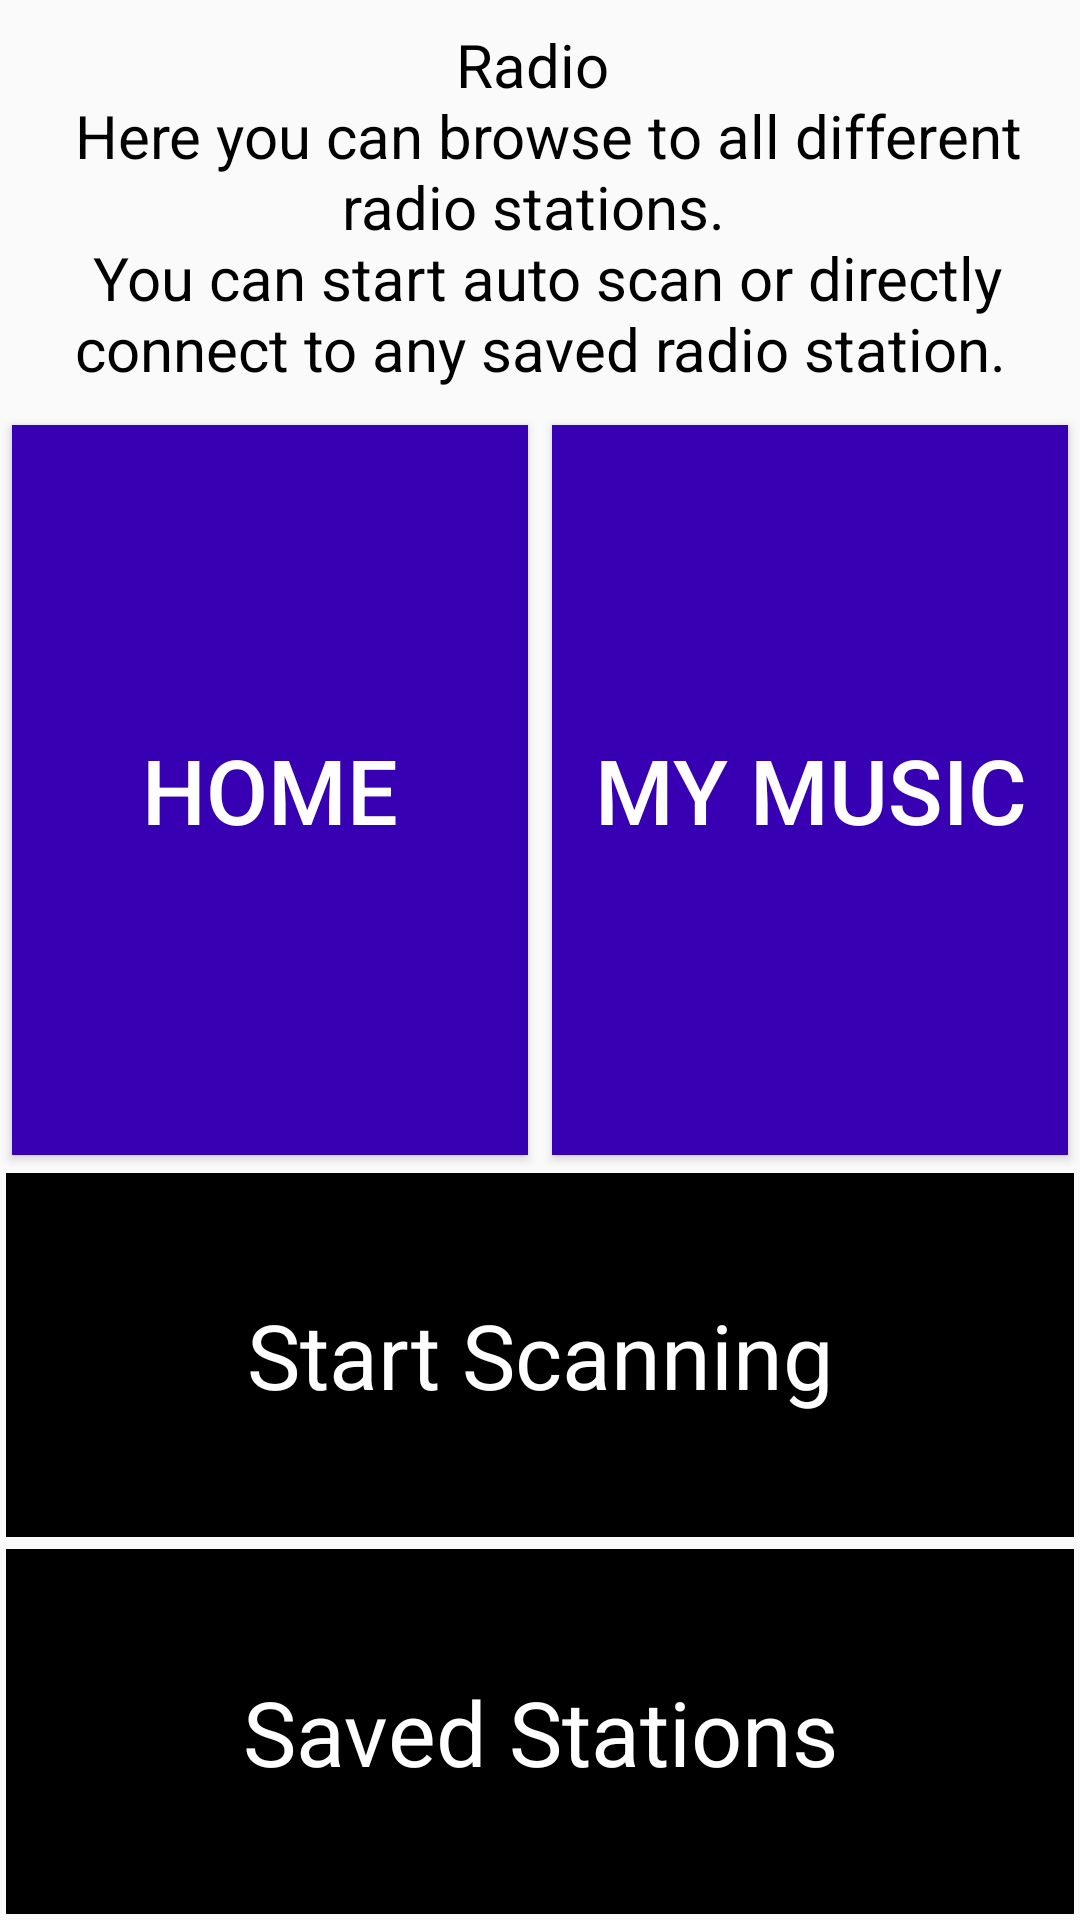

Reconstruct the res/layout file that produces this screen, plus the resources it refers to.
<!-- AndroidManifest.xml: application theme AppTheme -->
<!-- res/layout/activity_radio.xml -->
<?xml version="1.0" encoding="utf-8"?>
<LinearLayout xmlns:android="http://schemas.android.com/apk/res/android"
    xmlns:tools="http://schemas.android.com/tools"
    android:layout_width="match_parent"
    android:layout_height="match_parent"
    android:layout_margin="@dimen/activity_vertical_margin"
    android:orientation="vertical"
    tools:context="com.example.suketurastogi.musicalstructureapp.Radio">

    <TextView
        style="@style/HeadingTextView"
        android:text="@string/radio_heading" />

    <LinearLayout
        android:layout_width="match_parent"
        android:layout_height="match_parent"
        android:orientation="vertical">

        <LinearLayout
            android:layout_width="match_parent"
            android:layout_height="match_parent"
            android:layout_weight="1">

            <Button
                android:id="@+id/home_activity_button"
                style="@style/HomeButtonStyle"
                android:layout_weight="2"
                android:text="@string/button_option_five" />

            <Button
                android:id="@+id/my_music_button"
                style="@style/HomeButtonStyle"
                android:layout_weight="2"
                android:text="@string/button_option_two" />

        </LinearLayout>

        <LinearLayout
            android:layout_width="match_parent"
            android:layout_height="match_parent"
            android:layout_weight="1"
            android:orientation="vertical">

            <TextView
                style="@style/SongItem"
                android:text="Start Scanning" />

            <TextView
                style="@style/SongItem"
                android:text="Saved Stations" />


        </LinearLayout>

    </LinearLayout>

</LinearLayout>
<!-- resources referenced by this layout -->
<resources>
  <dimen name="activity_vertical_margin">16dp</dimen>
  <string name="button_option_five">Home</string>
  <string name="button_option_two">My Music</string>
  <string name="radio_heading">Radio \n Here you can browse to all different radio stations. \n
      You can start auto scan or directly connect to any saved radio station.</string>
  <style name="HeadingTextView">
  
          <item name="android:textSize">@dimen/heading_size</item>
          <item name="android:layout_width">match_parent</item>
          <item name="android:layout_height">wrap_content</item>
          <item name="android:layout_marginTop">@dimen/heading_bottom_margin</item>
          <item name="android:layout_marginBottom">@dimen/heading_bottom_margin</item>
          <item name="android:gravity">center</item>
          <item name="android:textColor">@android:color/black</item>
      </style>
  <style name="HomeButtonStyle">
  
          <item name="android:layout_width">match_parent</item>
          <item name="android:layout_height">match_parent</item>
          <item name="android:layout_margin">@dimen/button_margin</item>
          <item name="android:background">@color/colorPrimaryDark</item>
          <item name="android:textColor">@android:color/white</item>
          <item name="android:textSize">@dimen/button_description_size</item>
          <item name="android:gravity">center_vertical|center_horizontal</item>
      </style>
  
  
      android:layout_width="match_parent"
      android:layout_height="0dp"
      android:layout_weight="2"
      android:gravity="center"
      android:background="@android:color/black"
      android:textColor="@android:color/white"
      android:textSize="@dimen/button_description_size"
  <style name="SongItem">
  
          <item name="android:layout_width">match_parent</item>
          <item name="android:layout_height">0dp</item>
          <item name="android:layout_weight">2</item>
          <item name="android:gravity">center</item>
          <item name="android:layout_margin">2dp</item>
          <item name="android:background">@android:color/black</item>
          <item name="android:textColor">@android:color/white</item>
          <item name="android:textSize">@dimen/button_description_size</item>
  
      </style>
  <style name="AppTheme" parent="Theme.AppCompat.Light.DarkActionBar">
          
          <item name="colorPrimary">@color/colorPrimary</item>
          <item name="colorPrimaryDark">@color/colorPrimaryDark</item>
          <item name="colorAccent">@color/colorAccent</item>
      </style>
  <dimen name="heading_size">20sp</dimen>
  <dimen name="heading_bottom_margin">8dp</dimen>
  <dimen name="button_margin">4dp</dimen>
  <dimen name="button_description_size">30sp</dimen>
  <!-- not gathered from this repository: default colours our renderer supplied (Android Studio template values) -->
  <color name="colorPrimary">#FF6200EE</color>
  <color name="colorPrimaryDark">#FF3700B3</color>
  <color name="colorAccent">#FF03DAC5</color>
</resources>
